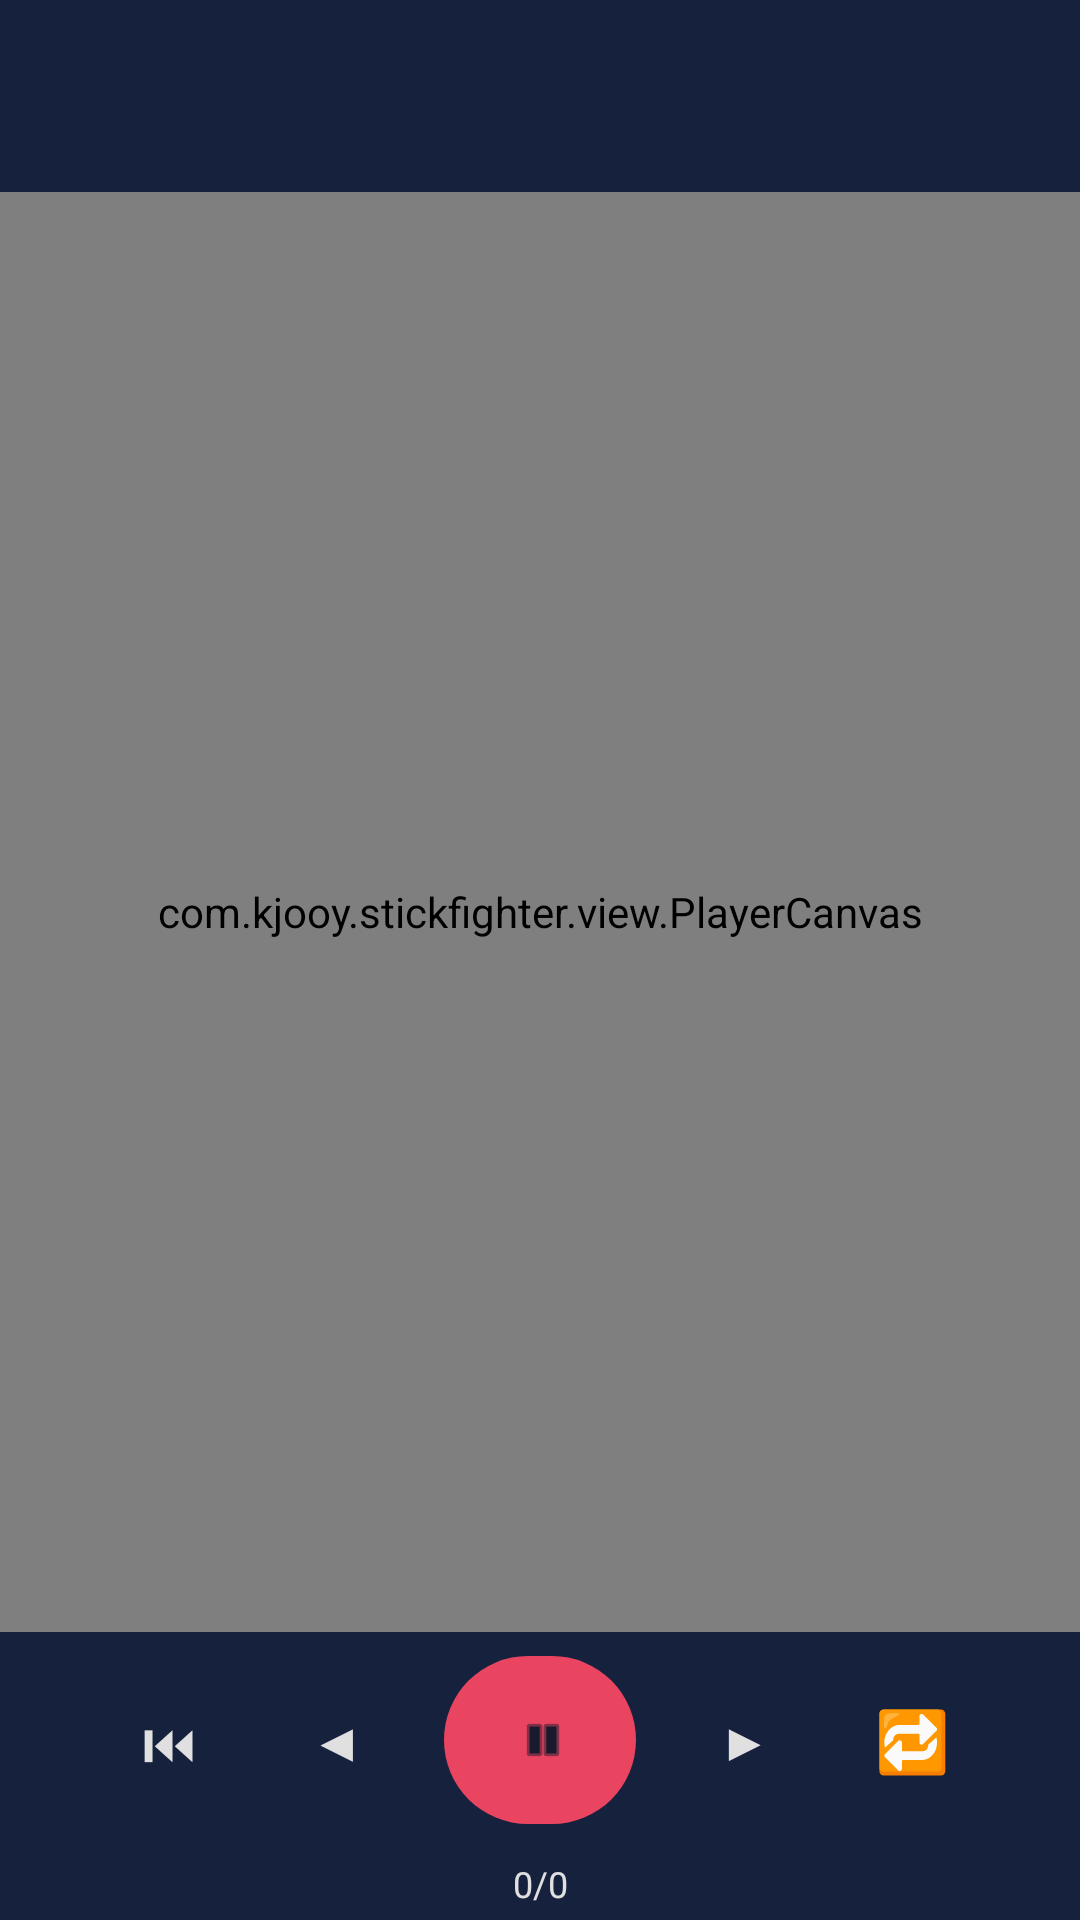

Produce the Android XML layout that renders to this screen, including the resource entries it uses.
<!-- AndroidManifest.xml: application theme Theme.StickFighter -->
<!-- res/layout/activity_player.xml -->
<?xml version="1.0" encoding="utf-8"?>
<androidx.coordinatorlayout.widget.CoordinatorLayout
    xmlns:android="http://schemas.android.com/apk/res/android"
    xmlns:app="http://schemas.android.com/apk/res-auto"
    android:layout_width="match_parent"
    android:layout_height="match_parent"
    android:background="@android:color/black">

    <com.google.android.material.appbar.AppBarLayout
        android:layout_width="match_parent"
        android:layout_height="wrap_content">

        <com.google.android.material.appbar.MaterialToolbar
            android:id="@+id/toolbar"
            android:layout_width="match_parent"
            android:layout_height="?attr/actionBarSize"
            app:titleTextColor="@color/on_background" />

    </com.google.android.material.appbar.AppBarLayout>

    <LinearLayout
        android:layout_width="match_parent"
        android:layout_height="match_parent"
        android:orientation="vertical"
        app:layout_behavior="@string/appbar_scrolling_view_behavior">

        <com.kjooy.stickfighter.view.PlayerCanvas
            android:id="@+id/canvas"
            android:layout_width="match_parent"
            android:layout_height="0dp"
            android:layout_weight="1" />

        
        <LinearLayout
            android:layout_width="match_parent"
            android:layout_height="72dp"
            android:orientation="horizontal"
            android:background="@color/surface"
            android:gravity="center">

            <com.google.android.material.button.MaterialButton
                android:id="@+id/btn_restart"
                style="@style/Widget.Material3.Button.TextButton"
                android:layout_width="56dp"
                android:layout_height="56dp"
                android:text="⏮"
                android:textSize="18sp"
                android:textColor="@color/on_surface" />

            <com.google.android.material.button.MaterialButton
                android:id="@+id/btn_prev"
                style="@style/Widget.Material3.Button.TextButton"
                android:layout_width="56dp"
                android:layout_height="56dp"
                android:text="◀"
                android:textSize="18sp"
                android:textColor="@color/on_surface" />

            <com.google.android.material.button.MaterialButton
                android:id="@+id/btn_play_pause"
                android:layout_width="64dp"
                android:layout_height="64dp"
                app:icon="@android:drawable/ic_media_pause"
                app:iconTint="@color/background"
                app:backgroundTint="@color/accent"
                android:layout_marginStart="8dp"
                android:layout_marginEnd="8dp" />

            <com.google.android.material.button.MaterialButton
                android:id="@+id/btn_next"
                style="@style/Widget.Material3.Button.TextButton"
                android:layout_width="56dp"
                android:layout_height="56dp"
                android:text="▶"
                android:textSize="18sp"
                android:textColor="@color/on_surface" />

            <com.google.android.material.button.MaterialButton
                android:id="@+id/btn_loop"
                style="@style/Widget.Material3.Button.TextButton"
                android:layout_width="56dp"
                android:layout_height="56dp"
                android:text="🔁"
                android:textSize="20sp" />

        </LinearLayout>

        <TextView
            android:id="@+id/tv_frame_counter"
            android:layout_width="match_parent"
            android:layout_height="24dp"
            android:gravity="center"
            android:textColor="@color/on_surface"
            android:textSize="12sp"
            android:background="@color/surface"
            android:text="0/0" />

    </LinearLayout>

</androidx.coordinatorlayout.widget.CoordinatorLayout>
<!-- resources referenced by this layout -->
<resources>
  <color name="accent">#E94560</color>
  <color name="background">#1A1A2E</color>
  <color name="on_background">#FFFFFF</color>
  <color name="on_surface">#E0E0E0</color>
  <color name="surface">#16213E</color>
  <style name="Theme.StickFighter" parent="Theme.Material3.Dark">
          <item name="colorPrimary">@color/accent</item>
          <item name="colorOnPrimary">@color/background</item>
          <item name="colorPrimaryContainer">@color/surface_variant</item>
          <item name="colorSecondary">@color/accent_yellow</item>
          <item name="colorSurface">@color/surface</item>
          <item name="colorOnSurface">@color/on_surface</item>
          <item name="android:windowBackground">@color/background</item>
          <item name="android:statusBarColor">@color/background</item>
          <item name="android:navigationBarColor">@color/background</item>
      </style>
  <color name="surface_variant">#0F3460</color>
  <color name="accent_yellow">#FFD700</color>
</resources>
